Run: headless pygame with SDL's dummy video driver; simulated clock (each Clock.tick advances the game by its frame time, no real sleeping); random seed 0; keys injected as events and as key.get_pressed() state; no mouse input.
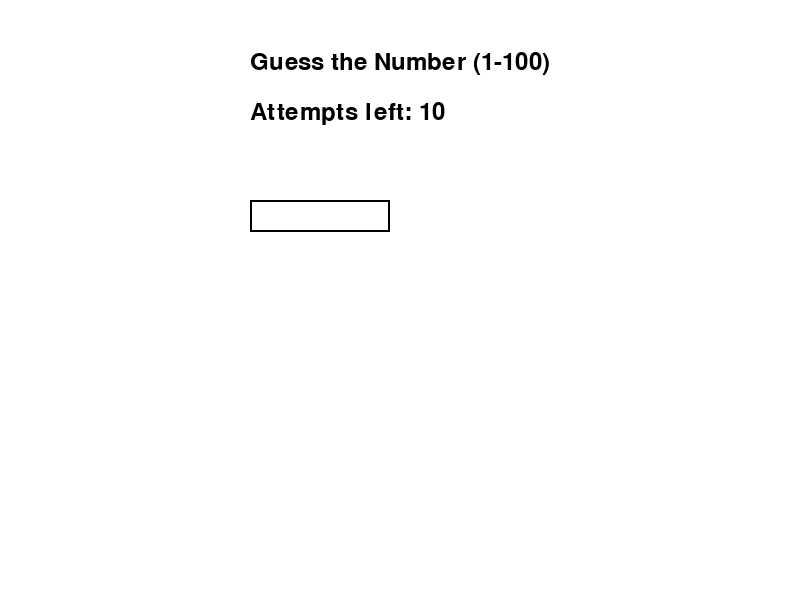
Frame 1 of 4 · flips 1–60 · no input
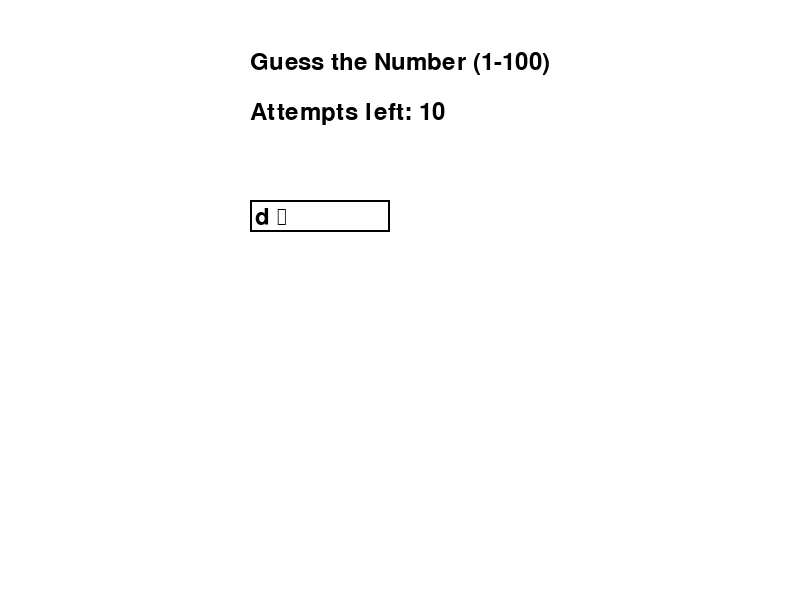
Frame 2 of 4 · flips 61–180 · tapped SPACE, RETURN · held RIGHT (→), D
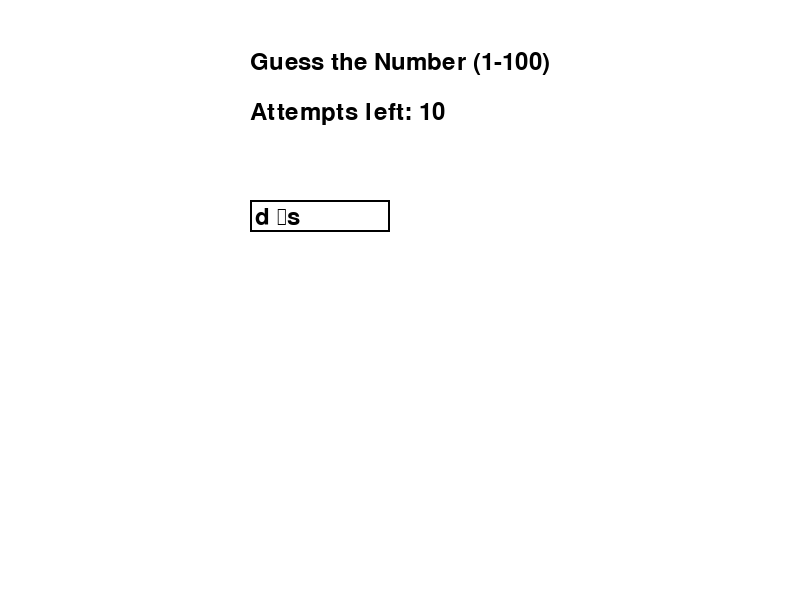
Frame 3 of 4 · flips 181–300 · held DOWN (↓), S
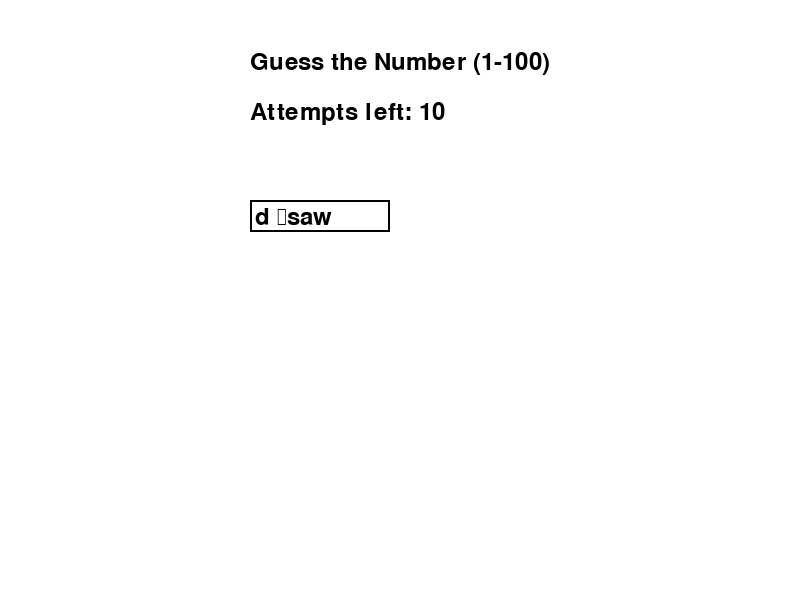
Frame 4 of 4 · flips 301–420 · held LEFT (←), A, UP (↑), W

The pygame program that drew these frames:

import pygame
import random


pygame.init()

WIDTH, HEIGHT = 800, 600
WHITE = (255, 255, 255)
BLACK = (0, 0, 0)
FONT = pygame.font.Font(None, 36)
TARGET_NUMBER = random.randint(1, 100)
TRIES = 10

screen = pygame.display.set_mode((WIDTH, HEIGHT))
pygame.display.set_caption("Guess the Number")

def draw_text(text, x, y):
    surface = FONT.render(text, True, BLACK)
    screen.blit(surface, (x, y))

def game():
    attempts = 0
    input_box = pygame.Rect(250, 200, 140, 32)
    input_text = ''
    clock = pygame.time.Clock()

    while True:
        screen.fill(WHITE)
        draw_text("Guess the Number (1-100)", 250, 50)
        draw_text("Attempts left: {}".format(TRIES - attempts), 250, 100)
        pygame.draw.rect(screen, BLACK, input_box, 2)
        draw_text(input_text, input_box.x + 5, input_box.y + 5)

        for event in pygame.event.get():
            if event.type == pygame.QUIT:
                pygame.quit()

            if event.type == pygame.KEYDOWN:
                if event.key == pygame.K_ESCAPE:
                    pygame.quit()

                if event.key == pygame.K_RETURN:
                    try:
                        guess = int(input_text)
                        attempts += 1
                        if guess < TARGET_NUMBER:
                            draw_text("Too low!", 250, 250)
                        elif guess > TARGET_NUMBER:
                            draw_text("Too high!", 250, 250)
                        else:
                            draw_text("Congratulations! You guessed it!", 150, 250)
                            pygame.display.flip()
                            pygame.time.wait(60)
                            return
                        if attempts == TRIES:
                            draw_text("Out of attempts! The number was {}.".format(TARGET_NUMBER), 150, 250)
                            pygame.display.flip()
                            pygame.time.wait(60)
                            return
                    except ValueError:
                        draw_text("Invalid input! Please enter a number.", 150, 250)
                if event.key == pygame.K_BACKSPACE:
                    input_text = input_text[:-1]
                else:
                    input_text += event.unicode

        pygame.display.flip()
        clock.tick(60)


game()
